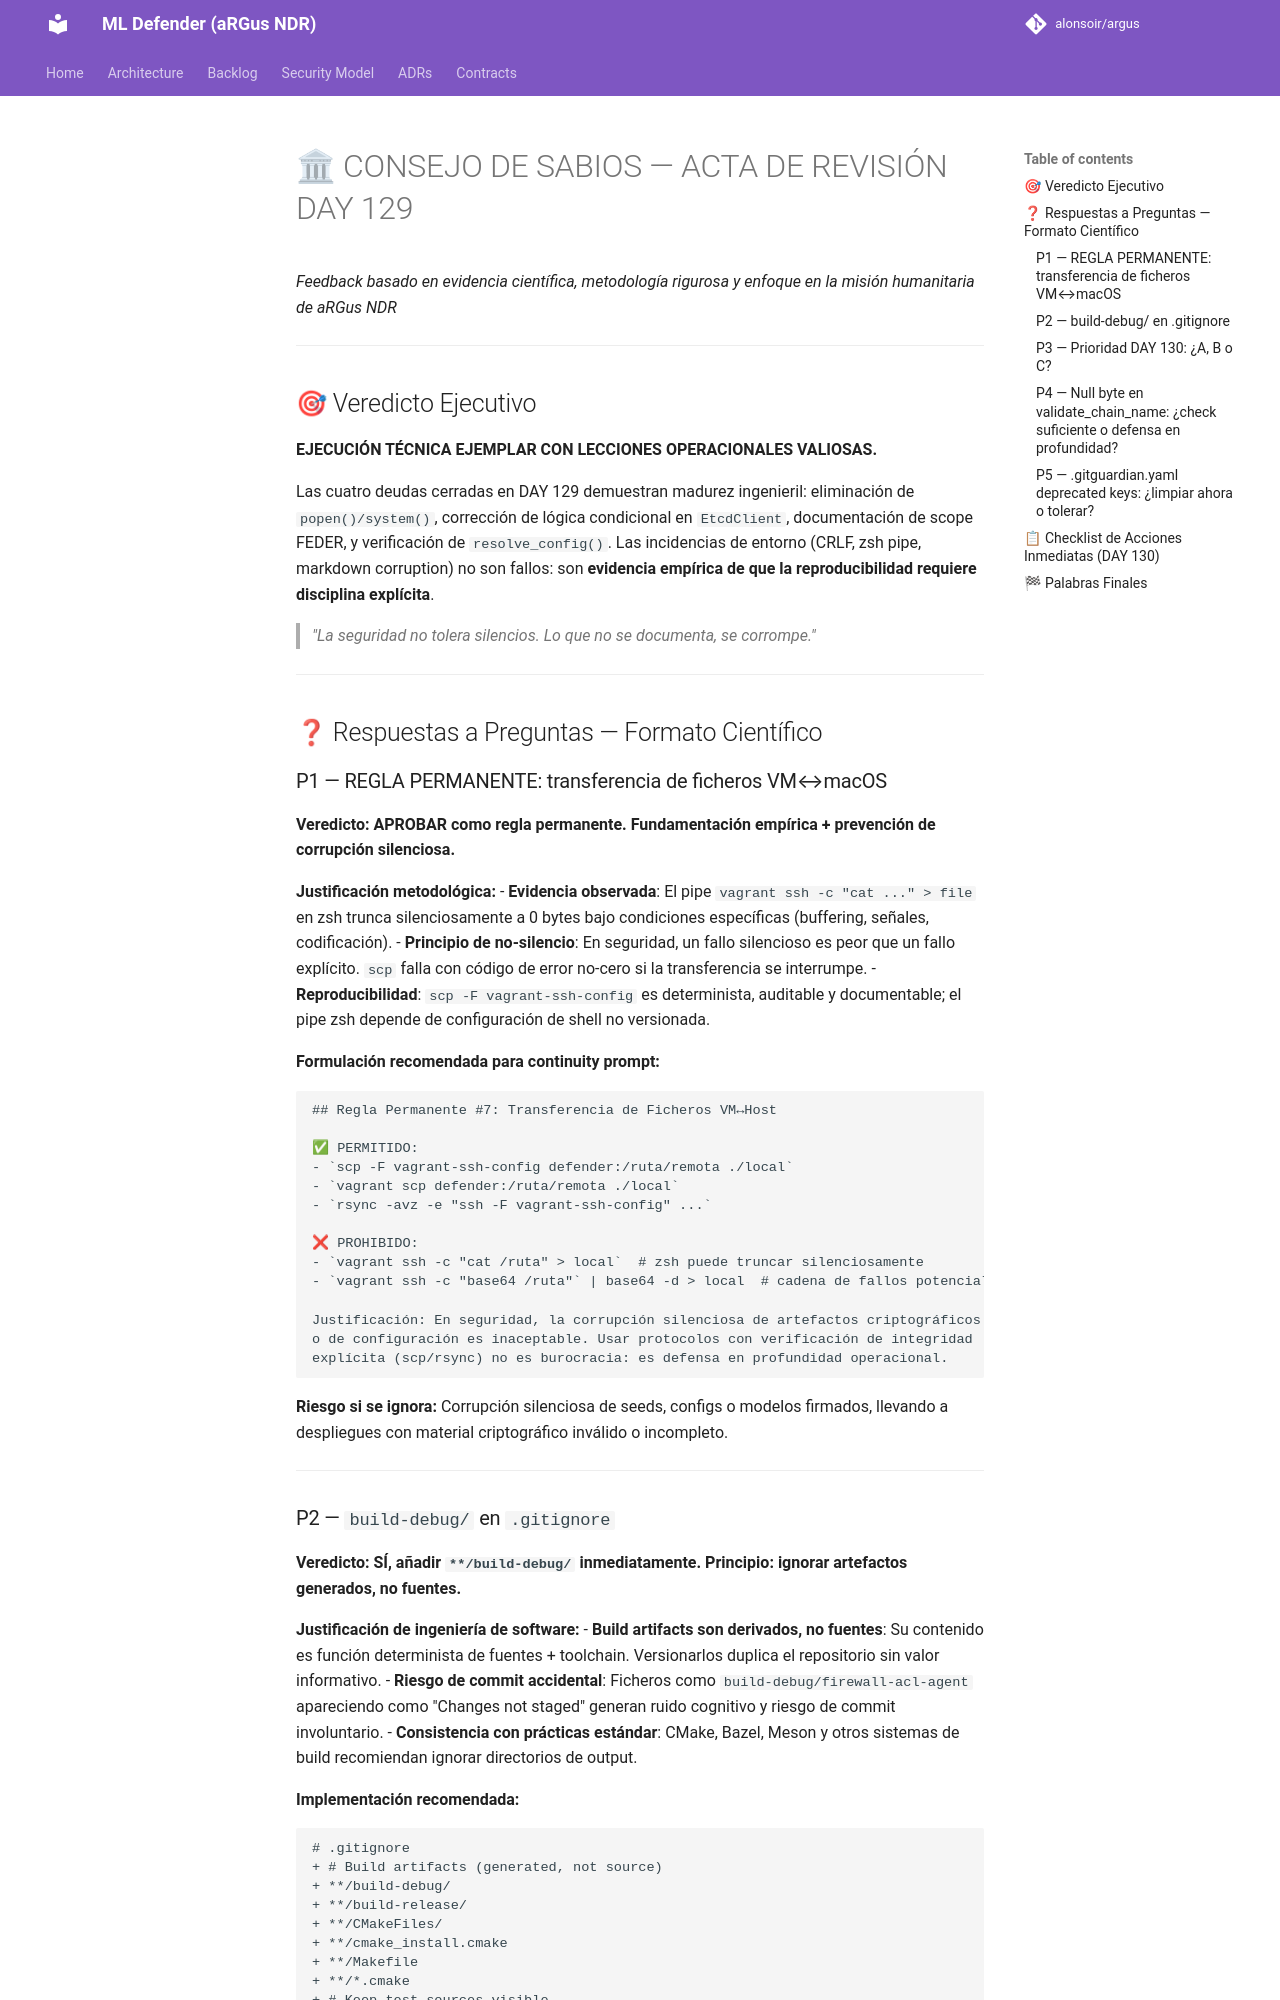

repository: alonsoir/argus · page: council/CONSEJO-DAY-129-acta-respuesta-qwen/index.html · generator: mkdocs

# 🏛 CONSEJO DE SABIOS — ACTA DE REVISIÓN DAY 129
*Feedback basado en evidencia científica, metodología rigurosa y enfoque en la misión humanitaria de aRGus NDR*

---

## 🎯 Veredicto Ejecutivo

**EJECUCIÓN TÉCNICA EJEMPLAR CON LECCIONES OPERACIONALES VALIOSAS.**

Las cuatro deudas cerradas en DAY 129 demuestran madurez ingenieril: eliminación de `popen()/system()`, corrección de lógica condicional en `EtcdClient`, documentación de scope FEDER, y verificación de `resolve_config()`. Las incidencias de entorno (CRLF, zsh pipe, markdown corruption) no son fallos: son **evidencia empírica de que la reproducibilidad requiere disciplina explícita**.

> *"La seguridad no tolera silencios. Lo que no se documenta, se corrompe."*

---

## ❓ Respuestas a Preguntas — Formato Científico

### P1 — REGLA PERMANENTE: transferencia de ficheros VM↔macOS

**Veredicto:** **APROBAR como regla permanente. Fundamentación empírica + prevención de corrupción silenciosa.**

**Justificación metodológica:**
- **Evidencia observada**: El pipe `vagrant ssh -c "cat ..." > file` en zsh trunca silenciosamente a 0 bytes bajo condiciones específicas (buffering, señales, codificación).
- **Principio de no-silencio**: En seguridad, un fallo silencioso es peor que un fallo explícito. `scp` falla con código de error no-cero si la transferencia se interrumpe.
- **Reproducibilidad**: `scp -F vagrant-ssh-config` es determinista, auditable y documentable; el pipe zsh depende de configuración de shell no versionada.

**Formulación recomendada para continuity prompt:**
```markdown
## Regla Permanente #7: Transferencia de Ficheros VM↔Host

✅ PERMITIDO:
- `scp -F vagrant-ssh-config defender:/ruta/remota ./local`
- `vagrant scp defender:/ruta/remota ./local`
- `rsync -avz -e "ssh -F vagrant-ssh-config" ...`

❌ PROHIBIDO:
- `vagrant ssh -c "cat /ruta" > local`  # zsh puede truncar silenciosamente
- `vagrant ssh -c "base64 /ruta"` | base64 -d > local  # cadena de fallos potencial

Justificación: En seguridad, la corrupción silenciosa de artefactos criptográficos 
o de configuración es inaceptable. Usar protocolos con verificación de integridad 
explícita (scp/rsync) no es burocracia: es defensa en profundidad operacional.
```

**Riesgo si se ignora:** Corrupción silenciosa de seeds, configs o modelos firmados, llevando a despliegues con material criptográfico inválido o incompleto.

---
